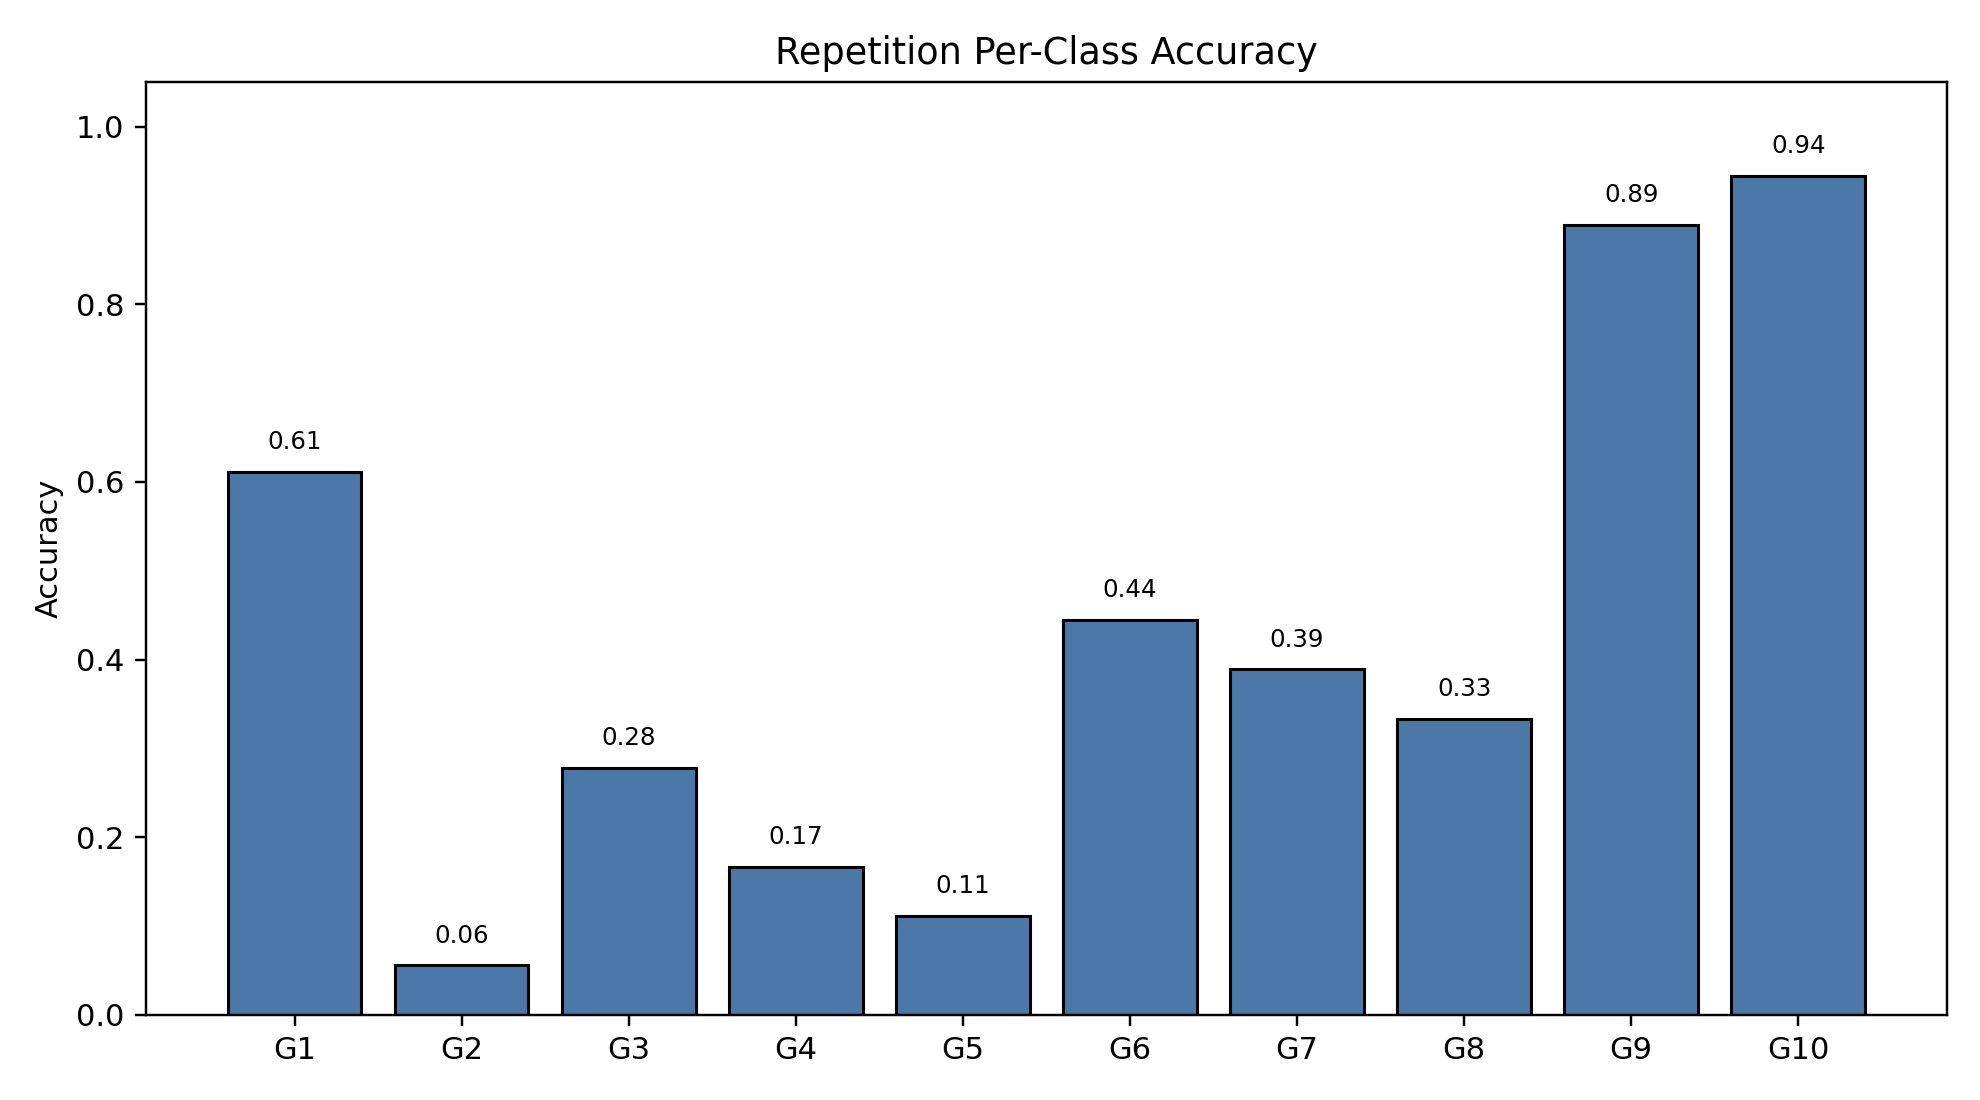

Source data for this figure (header and first rows):
class_index, gesture_id, support, correct, accuracy
0, 1, 18, 11, 0.6111
1, 2, 18, 1, 0.05556
2, 3, 18, 5, 0.2778
3, 4, 18, 3, 0.1667
4, 5, 18, 2, 0.1111
5, 6, 18, 8, 0.4444
6, 7, 18, 7, 0.3889
7, 8, 18, 6, 0.3333
8, 9, 18, 16, 0.8889
9, 10, 18, 17, 0.9444
